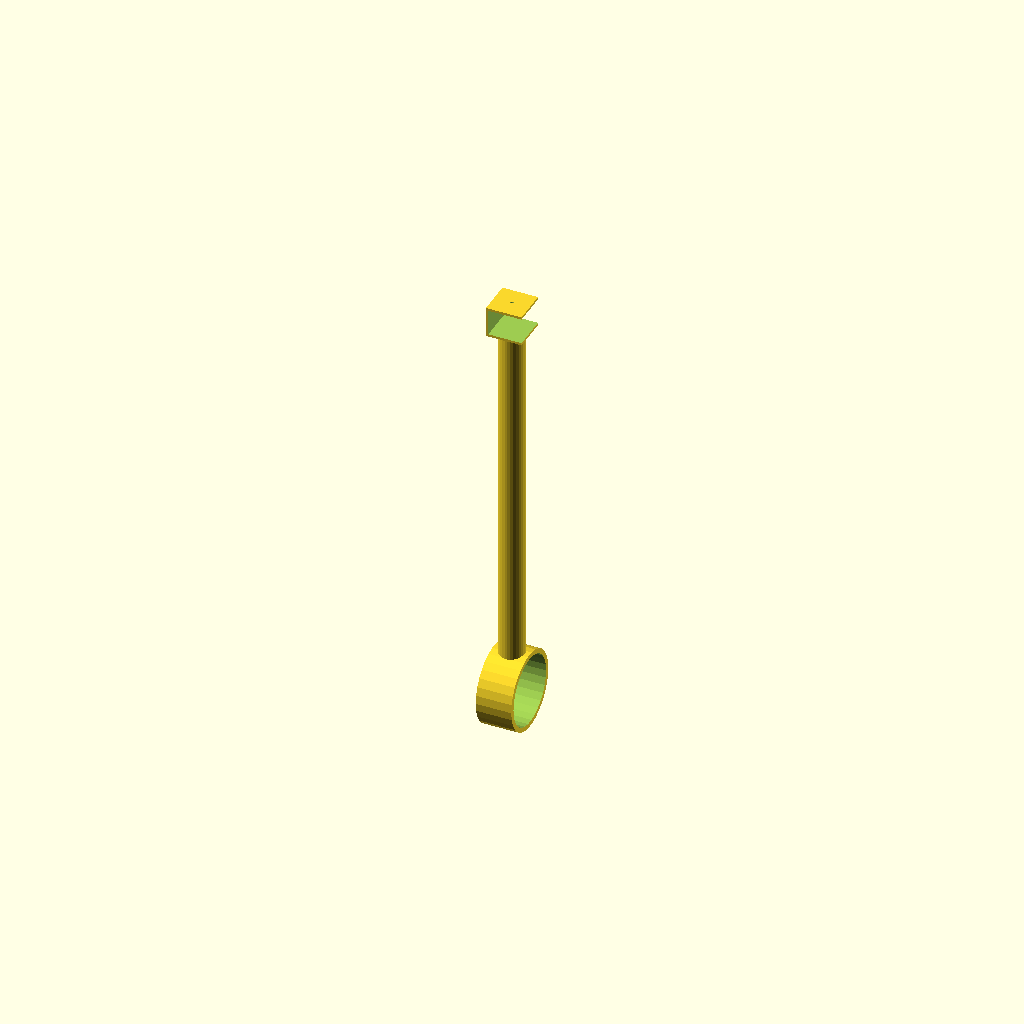
Cell 1: the model at its default parameters.
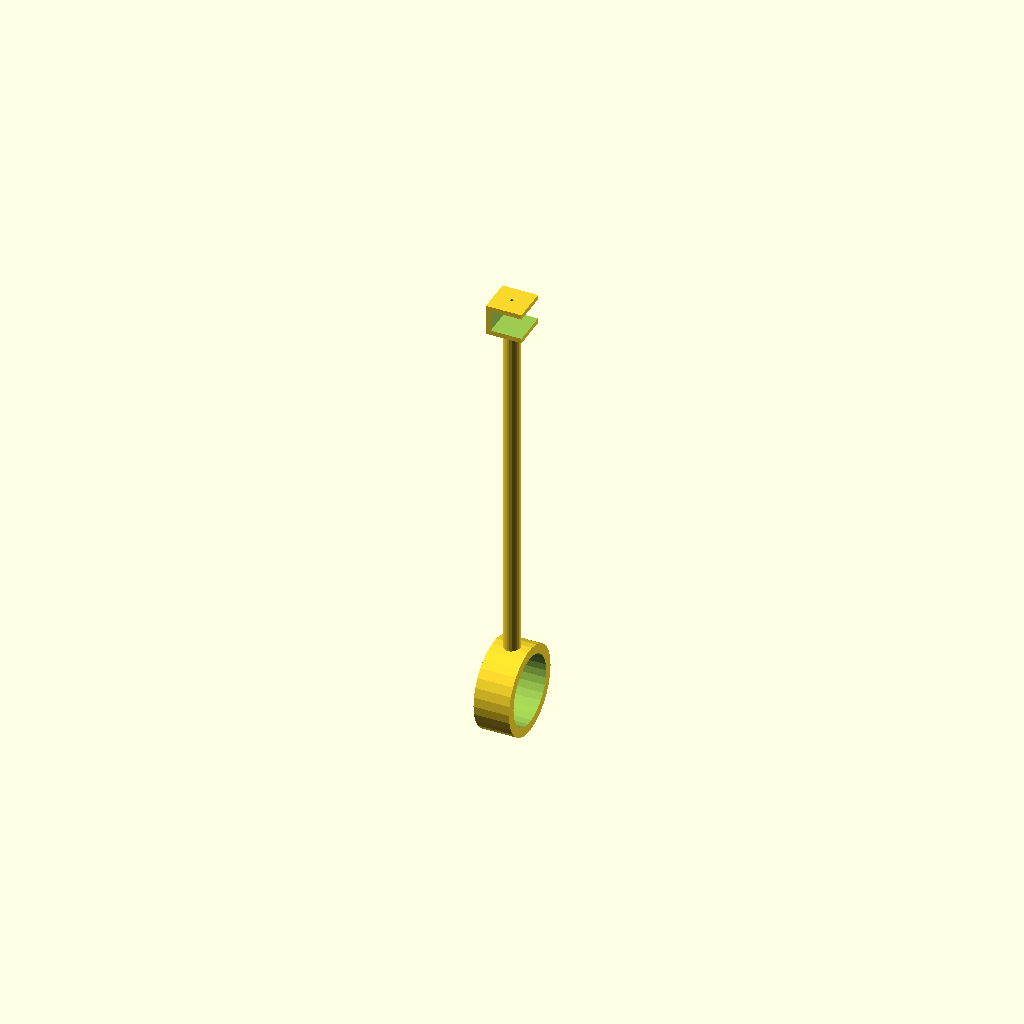
Cell 2: the same model with THICKNESS = 4.
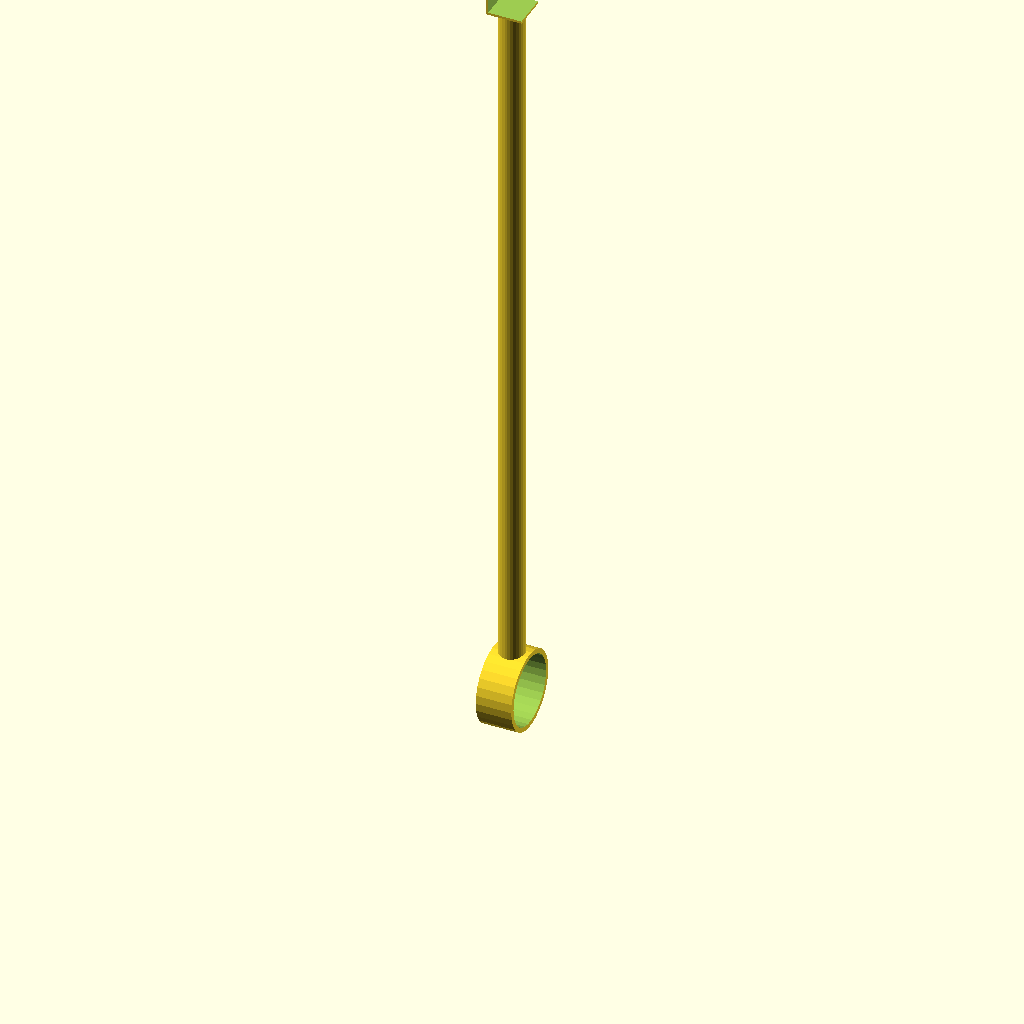
Cell 3 — PILLAR_HEIGHT set to 600, the other parameters unchanged.
All cells are drawn from one camera (rotation 55°, 0°, 25°, orthographic, colour scheme Cornfield), so only the parameter changes between them.
The OpenSCAD source (inputs/thingiverse/thing-1643412/files/CPAP_strain_relief.scad):
FUZZ = 0.1;
THICKNESS = 2;
BRACKET_HEIGHT = 26;
BRACKET_DEPTH = 30;
PILLAR_HEIGHT = 300;
TUBE_RADIUS = 29.5;
HOSE_BRACKET_ANGLE = 90;
WIDTH = 30;
SCREW_DIAMETER = 2.5;
NUT_HEIGHT = 1.6;

module flat_nut(dia, height)
{
  out_h = 2*dia;
  out_r = out_h/sqrt(3);
	difference()
	{
		cylinder(r=out_r,h=height,$fn=6, center=true);
    cylinder(r=dia/2,h=height+FUZZ, $fn=50, center=true);
	}
}

module bracket(h, w, d) {
  difference() {
    cube([h, w, d], center=true);
    translate([0, 0, THICKNESS/2])
      cube([h-THICKNESS*2, w+2*FUZZ, d-THICKNESS+FUZZ], center=true);
    translate([-h/2+THICKNESS-NUT_HEIGHT/2+FUZZ/2,0,0])
        rotate([0,90,0]) {
         flat_nut(SCREW_DIAMETER, NUT_HEIGHT+FUZZ);
         translate([0,0,-NUT_HEIGHT/2])
          cylinder(d=SCREW_DIAMETER+FUZZ/2, h=2*THICKNESS, $fn=50, center=true);
      }
  }
}

module pillar(r, h) {
  cylinder(h, r=r);
}

module tube_collar(r, d) {
  difference() {
    cylinder(d, r=r+THICKNESS*2, center=true);
    cylinder(d+FUZZ, r=r, center=true);
  }
}

module main(bracket_h, bracket_d, pillar_h, tube_r, hose_bracket_angle) {
  translate([0, 0, tube_r+THICKNESS]) {
    translate([0,0,pillar_h+bracket_h/2])
      rotate([0,90,0])
        bracket(bracket_h, WIDTH, bracket_d, screw_d);
    pillar(WIDTH/2-THICKNESS*2, pillar_h);
  }
  rotate([90, 0, hose_bracket_angle])
    tube_collar(tube_r, WIDTH);
}

main(BRACKET_HEIGHT, BRACKET_DEPTH, PILLAR_HEIGHT, TUBE_RADIUS, HOSE_BRACKET_ANGLE);
Customizer parameters (derived from the source; name, type, default, range or options):
FUZZ: number, default 0.1
THICKNESS: number, default 2
BRACKET_HEIGHT: number, default 26
BRACKET_DEPTH: number, default 30
PILLAR_HEIGHT: number, default 300
TUBE_RADIUS: number, default 29.5
HOSE_BRACKET_ANGLE: number, default 90
WIDTH: number, default 30
SCREW_DIAMETER: number, default 2.5
NUT_HEIGHT: number, default 1.6
